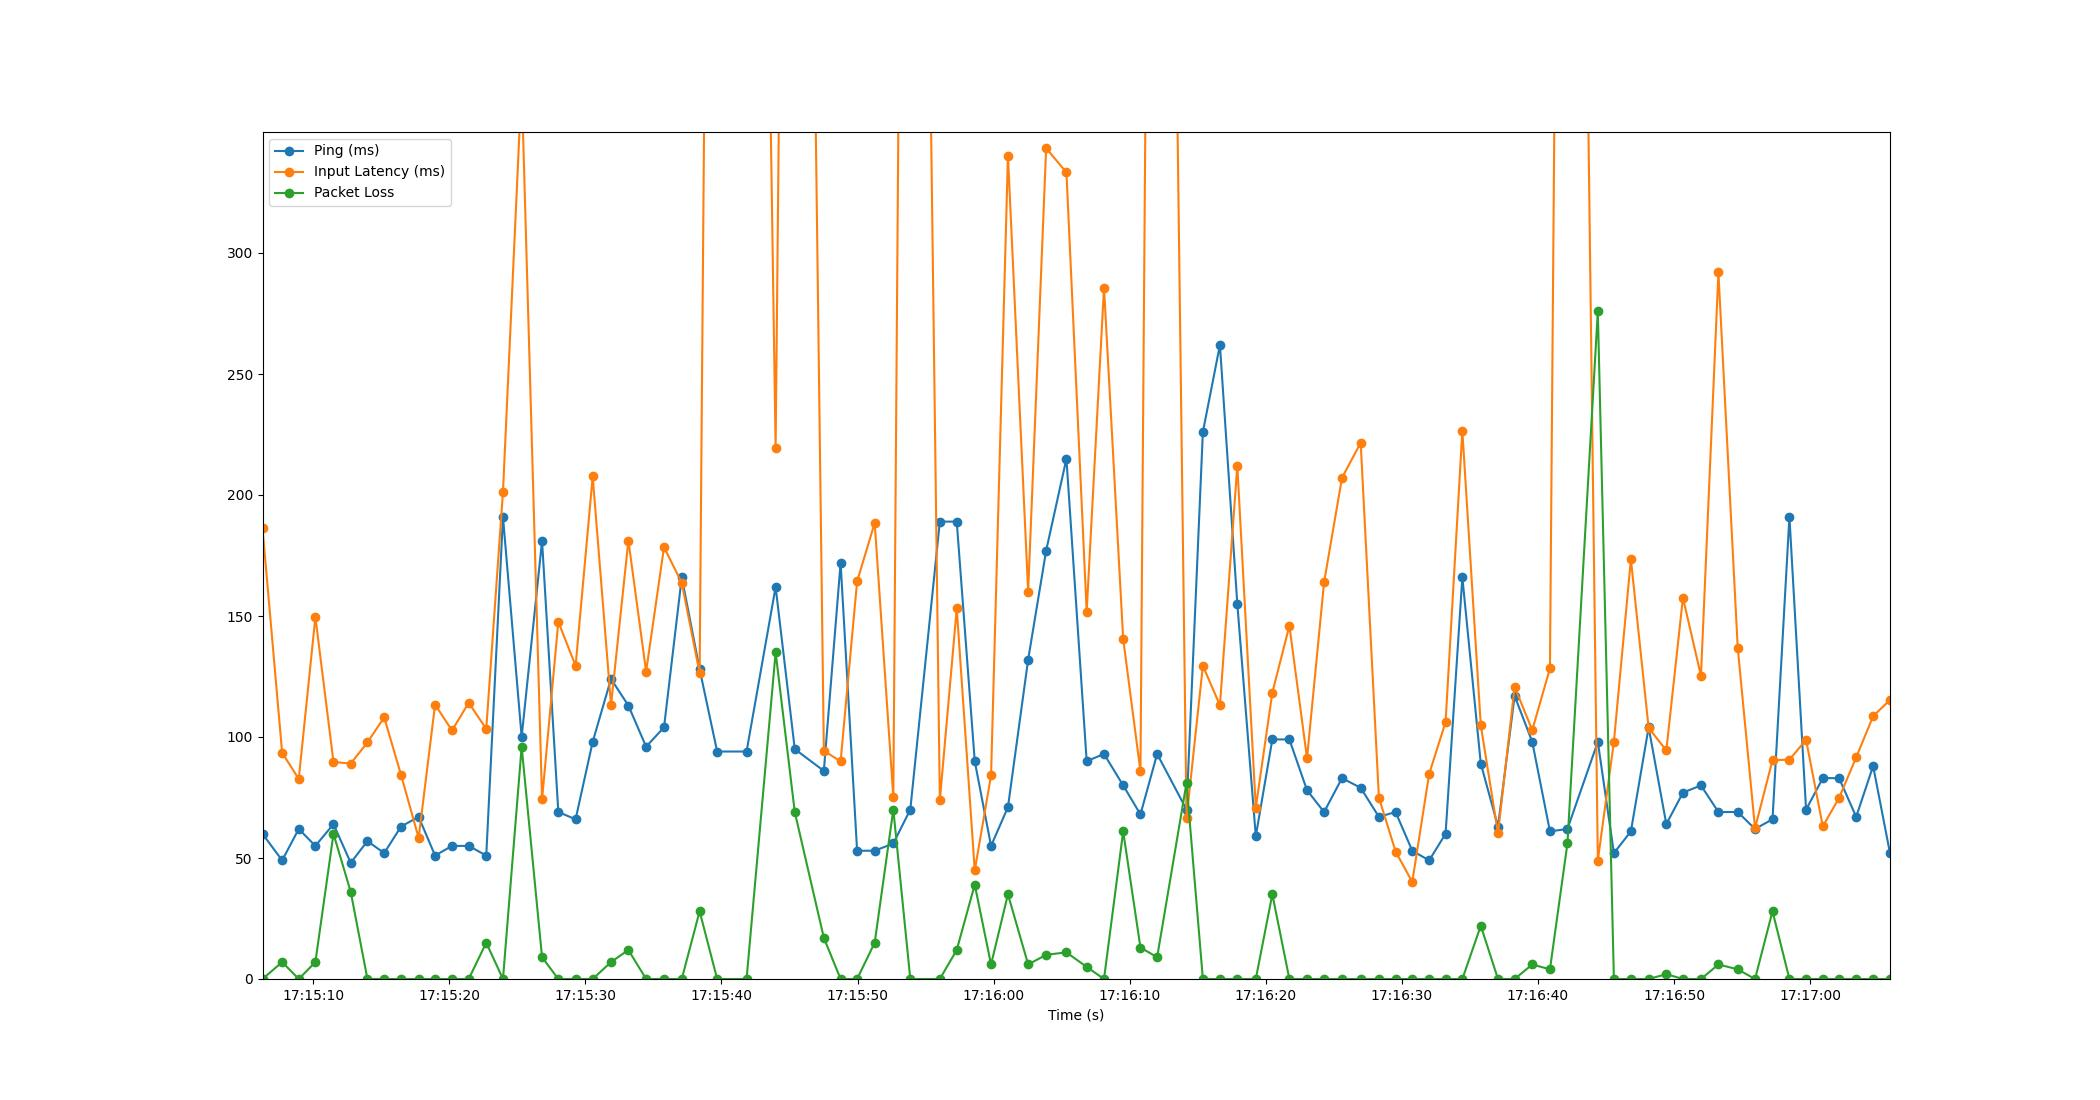

The table this chart was drawn from, first rows:
Time, Timestamp, Ping, Packet Loss, Input Latency
4.0531158447265625e-06, 2023-07-11 17:15:06.271720, 60, 0, 186.3
1.443, 2023-07-11 17:15:07.715016, 49, 7, 93.49
2.665, 2023-07-11 17:15:08.936289, 62, 0, 82.67
3.886, 2023-07-11 17:15:10.157346, 55, 7, 149.6
5.217, 2023-07-11 17:15:11.488373, 64, 60, 89.67
6.483, 2023-07-11 17:15:12.754912, 48, 36, 89.04
7.711, 2023-07-11 17:15:13.983069, 57, 0, 97.77
8.942, 2023-07-11 17:15:15.213577, 52, 0, 108.1
10.18, 2023-07-11 17:15:16.451052, 63, 0, 84.34
11.47, 2023-07-11 17:15:17.746192, 67, 0, 58.3
12.68, 2023-07-11 17:15:18.953268, 51, 0, 113.4
13.93, 2023-07-11 17:15:20.198846, 55, 0, 102.7
15.15, 2023-07-11 17:15:21.424544, 55, 0, 114.2
16.44, 2023-07-11 17:15:22.714046, 51, 15, 103.3
17.67, 2023-07-11 17:15:23.942777, 191, 0, 201.3
19.04, 2023-07-11 17:15:25.315067, 100, 96, 369.8
20.54, 2023-07-11 17:15:26.814260, 181, 9, 74.18
21.74, 2023-07-11 17:15:28.008879, 69, 0, 147.6
23.01, 2023-07-11 17:15:29.279048, 66, 0, 129.4
24.26, 2023-07-11 17:15:30.534793, 98, 0, 207.7
25.61, 2023-07-11 17:15:31.883070, 124, 7, 113.3
26.89, 2023-07-11 17:15:33.158372, 113, 12, 181.2
28.19, 2023-07-11 17:15:34.461232, 96, 0, 127
29.5, 2023-07-11 17:15:35.776491, 104, 0, 178.4
30.81, 2023-07-11 17:15:37.081058, 166, 0, 163.7
32.12, 2023-07-11 17:15:38.393194, 128, 28, 126.4
33.41, 2023-07-11 17:15:39.682240, 94, 0, 1015
35.57, 2023-07-11 17:15:41.843124, 94, 0, 1014
37.71, 2023-07-11 17:15:43.978268, 162, 135, 219.3
39.11, 2023-07-11 17:15:45.385037, 95, 69, 1020
41.25, 2023-07-11 17:15:47.521904, 86, 17, 94.34
42.48, 2023-07-11 17:15:48.753079, 172, 0, 89.89
43.69, 2023-07-11 17:15:49.965890, 53, 0, 164.3
44.99, 2023-07-11 17:15:51.259088, 53, 15, 188.5
46.36, 2023-07-11 17:15:52.627037, 56, 70, 75.1
47.6, 2023-07-11 17:15:53.874823, 70, 0, 1012
49.77, 2023-07-11 17:15:56.044639, 189, 0, 73.77
51.02, 2023-07-11 17:15:57.287100, 189, 12, 153.1
52.34, 2023-07-11 17:15:58.610371, 90, 39, 44.84
53.54, 2023-07-11 17:15:59.809043, 55, 6, 84.19
54.78, 2023-07-11 17:16:01.049698, 71, 35, 340.2
56.26, 2023-07-11 17:16:02.535069, 132, 6, 160
57.59, 2023-07-11 17:16:03.857219, 177, 10, 343.3
59.08, 2023-07-11 17:16:05.348019, 215, 11, 333.3
60.56, 2023-07-11 17:16:06.835047, 90, 5, 151.8
61.84, 2023-07-11 17:16:08.109546, 93, 0, 285.7
63.25, 2023-07-11 17:16:09.517373, 80, 61, 140.6
64.52, 2023-07-11 17:16:10.787042, 68, 13, 85.8
65.74, 2023-07-11 17:16:12.013309, 93, 9, 1001
67.9, 2023-07-11 17:16:14.172050, 70, 81, 66.44
69.1, 2023-07-11 17:16:15.374092, 226, 0, 129.4
70.36, 2023-07-11 17:16:16.627041, 262, 0, 113.1
71.63, 2023-07-11 17:16:17.904920, 155, 0, 212
72.99, 2023-07-11 17:16:19.262249, 59, 0, 70.81
74.21, 2023-07-11 17:16:20.478543, 99, 35, 118.3
75.46, 2023-07-11 17:16:21.730309, 99, 0, 146
76.76, 2023-07-11 17:16:23.027193, 78, 0, 91.26
78.01, 2023-07-11 17:16:24.281756, 69, 0, 164
79.33, 2023-07-11 17:16:25.598964, 83, 0, 207.1
80.7, 2023-07-11 17:16:26.970725, 79, 0, 221.6
... 30 more rows
